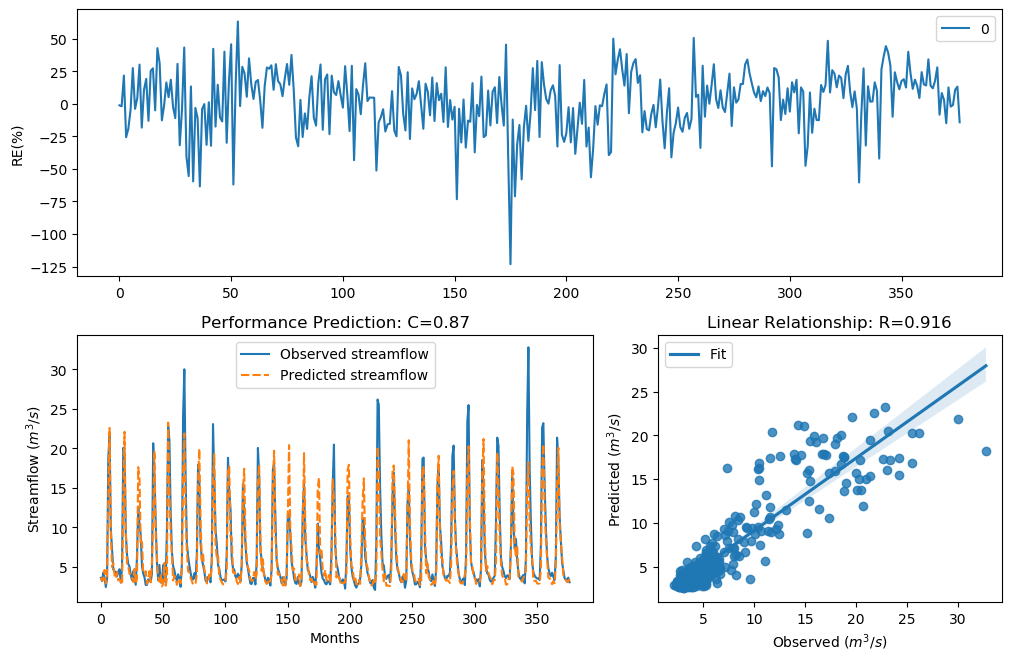

Values plotted in this chart, from the file beside it:
y_true, y_pred, y_true_scaled, y_pred_scaled
3.63, 3.671, -0.29, -0.2771
3.21, 3.268, -0.4343, -0.413
4.29, 3.354, -0.09927, -0.3823
3.67, 4.61, -0.2773, -0.01898
2.46, 2.928, -0.758, -0.5442
3.54, 3.695, -0.3192, -0.2695
18.82, 13.64, 1.354, 1.07
21.76, 22.59, 1.476, 1.507
9.83, 9.394, 0.7643, 0.7204
7.16, 4.998, 0.4499, 0.07008
4.67, 5.521, -0.004613, 0.1777
4.44, 3.955, -0.06076, -0.1914
4.4, 3.555, -0.07088, -0.3141
3.83, 4.328, -0.2281, -0.08932
4.42, 3.299, -0.0658, -0.4018
4.72, 3.428, 0.007159, -0.3567
3.03, 3.18, -0.5031, -0.4455
4.87, 2.783, 0.04161, -0.606
20.07, 13.78, 1.408, 1.079
19.62, 22.1, 1.389, 1.488
9.33, 9.439, 0.7138, 0.7251
6.56, 5.48, 0.3597, 0.1698
5.37, 5.091, 0.1479, 0.09023
5.07, 4.128, 0.08563, -0.1426
4.02, 4.113, -0.1728, -0.1468
3.34, 3.705, -0.3873, -0.2662
4.47, 3.094, -0.05324, -0.478
3.61, 4.758, -0.2964, 0.01605
2.75, 2.875, -0.6205, -0.5666
6.28, 3.556, 0.3143, -0.314
12.55, 17.64, 0.9944, 1.298
10.44, 16.23, 0.822, 1.226
9.01, 7.801, 0.6798, 0.5368
5.12, 8.172, 0.09631, 0.5833
4.16, 4.288, -0.134, -0.09967
3.72, 4.132, -0.2617, -0.1415
2.73, 4.462, -0.6294, -0.05519
2.73, 2.839, -0.6294, -0.5817
3.43, 3.435, -0.3561, -0.3544
3.4, 4.471, -0.3664, -0.05298
3.1, 3.061, -0.4758, -0.4909
4.17, 5.513, -0.1312, 0.1762
20.66, 11.91, 1.432, 0.946
16.78, 19.71, 1.255, 1.393
10.67, 9.1, 0.8427, 0.6895
5.59, 6.167, 0.1911, 0.2952
3.31, 3.757, -0.398, -0.2504
5.26, 3.148, 0.1256, -0.4573
3.05, 3.962, -0.4952, -0.1894
3.04, 2.527, -0.4992, -0.7245
5.26, 2.848, 0.1256, -0.5777
3.41, 5.524, -0.3629, 0.1783
3.07, 2.643, -0.4874, -0.6689
9.62, 3.525, 0.7435, -0.324
22.89, 23.27, 1.518, 1.531
21.04, 15.05, 1.448, 1.158
12.14, 9.309, 0.9637, 0.7116
7, 6.619, 0.4268, 0.3691
5.08, 3.303, 0.08777, -0.4005
4.58, 3.886, -0.02618, -0.2116
... 317 more rows
